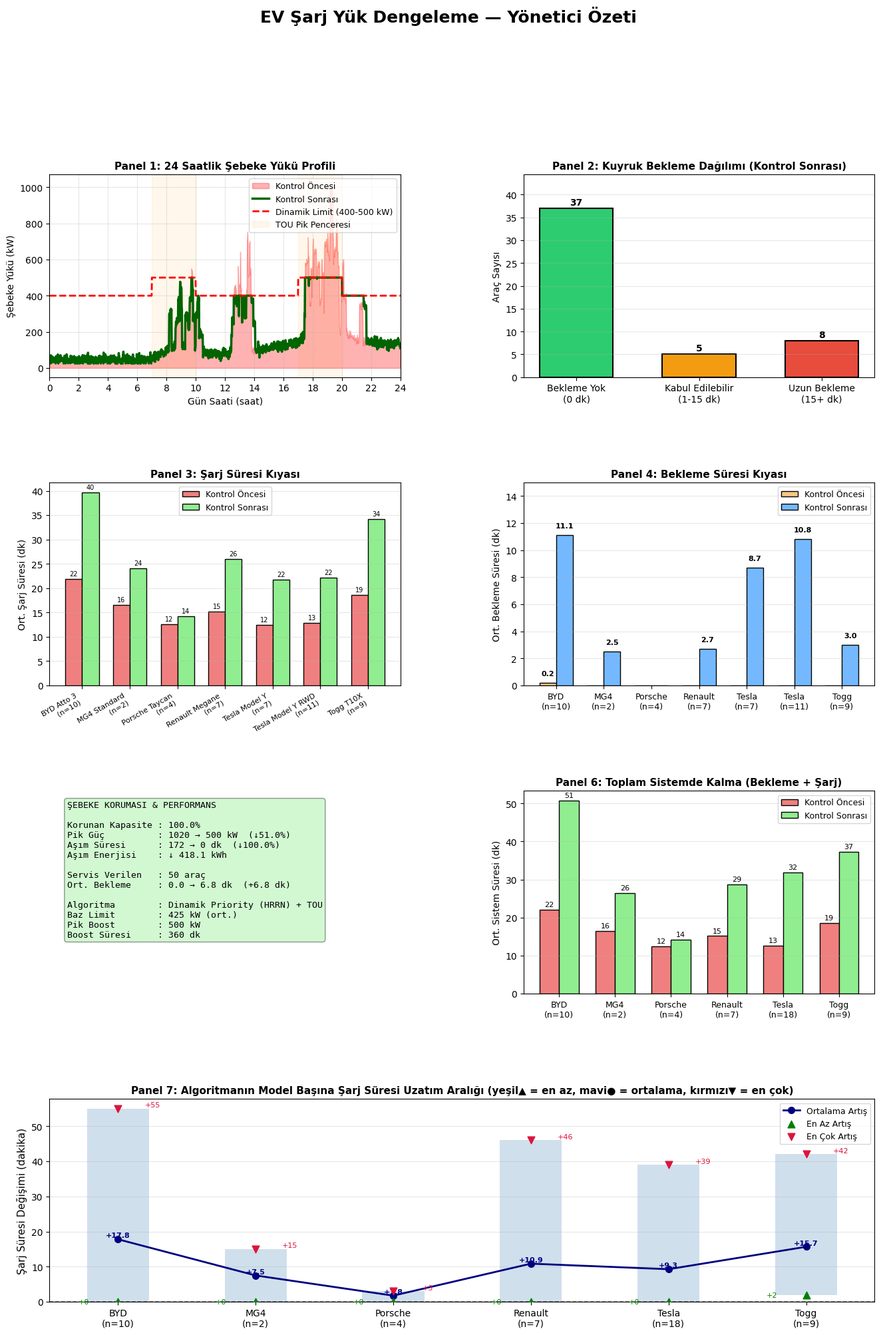

The script that saved this image:
#!/usr/bin/env python3
"""
EV Charging Load Balancing Simulation v3
Smart Queue & SoC Priority Algorithm (Optimized) with Turkish Executive Dashboard
"""

from __future__ import annotations
import copy
import json
import argparse
import sys
from abc import ABC, abstractmethod
from collections import deque
from dataclasses import dataclass, field, asdict
from enum import Enum
from typing import Dict, List, Optional, Tuple
from datetime import datetime
import numpy as np
import matplotlib.pyplot as plt
import matplotlib.patches as mpatches
from matplotlib.patches import Rectangle
from matplotlib.gridspec import GridSpec

# Set matplotlib to use Turkish locale if available
plt.rcParams['font.sans-serif'] = ['DejaVu Sans', 'Arial', 'Liberation Sans']


# ==============================================================================
# Enums
# ==============================================================================

class EVState(Enum):
    WAITING = "waiting"
    CHARGING = "charging"
    DONE = "done"


class StationType(Enum):
    ULTRA_FAST = "ultra_fast"
    FAST = "fast"
    STANDARD = "standard"


# ==============================================================================
# Data Models
# ==============================================================================

@dataclass(frozen=True)
class EVModel:
    """Vehicle specification with model name."""
    model_name: str
    battery_capacity_kwh: float
    max_dc_power_kw: float
    probability: float


@dataclass
class GridLimitPolicy:
    """Time-of-use dynamic grid limit configuration."""
    base_limit_kw: float = 400.0
    peak_boost_limit_kw: float = 500.0
    morning_peak_start: int = 420   # 07:00
    morning_peak_end:   int = 600   # 10:00
    evening_peak_start: int = 1020  # 17:00
    evening_peak_end:   int = 1200  # 20:00


@dataclass
class MetricsSummary:
    """Post-simulation metrics."""
    peak_power_kw: float
    overload_minutes: int
    total_overload_kwh: float
    avg_delay_minutes: float
    evs_completed: int
    protected_capacity_percent: float
    avg_grid_limit_kw: float = 400.0
    peak_boost_minutes: int = 0


@dataclass
class VehicleSession:
    """Per-vehicle session details."""
    session_id: str
    model_name: str
    arrival_minute: int
    initial_soc: float
    final_soc: float
    wait_time_minutes: int
    charge_time_minutes: int
    energy_delivered_kwh: float
    avg_power_kw: float


@dataclass
class SimulationResult:
    """Complete simulation outcome."""
    scenario_name: str
    power_timeseries: np.ndarray
    metrics_summary: MetricsSummary
    vehicle_sessions: List[VehicleSession]
    grid_limit_timeseries: np.ndarray = field(default_factory=lambda: np.array([]))


# ==============================================================================
# Stateful Entities
# ==============================================================================

@dataclass
class EV:
    """Active EV charging session."""
    session_id: str
    model_name: str
    battery_capacity_kwh: float
    max_dc_power_kw: float
    arrival_minute: int
    initial_soc: float
    target_soc: float = 0.8
    current_soc: float = field(init=False)
    state: EVState = field(default=EVState.WAITING)
    charge_start_minute: Optional[int] = None
    departure_minute: Optional[int] = None
    charge_minutes: int = 0
    energy_delivered_kwh: float = 0.0

    def __post_init__(self):
        self.current_soc = self.initial_soc

    @property
    def energy_needed_kwh(self) -> float:
        needed = (self.target_soc - self.current_soc) * self.battery_capacity_kwh
        return max(0.0, needed)

    @property
    def is_satisfied(self) -> bool:
        return self.current_soc >= self.target_soc

    @property
    def soc_category(self) -> str:
        if self.current_soc >= 0.70:
            return "high_soc"
        else:
            return "low_soc"

    def apply_power(self, power_kw: float, duration_minutes: float) -> float:
        """Apply power, return energy absorbed."""
        if self.current_soc >= self.target_soc:
            return 0.0

        energy_available = power_kw * (duration_minutes / 60.0)
        energy_to_absorb = min(energy_available, self.energy_needed_kwh)

        self.current_soc += energy_to_absorb / self.battery_capacity_kwh
        self.current_soc = min(self.current_soc, self.target_soc)
        self.energy_delivered_kwh += energy_to_absorb

        if power_kw > 0.0:
            self.charge_minutes += 1

        return energy_to_absorb

    @property
    def wait_time_minutes(self) -> int:
        if self.charge_start_minute is None:
            return 0
        return self.charge_start_minute - self.arrival_minute


@dataclass
class ChargingStation:
    """Physical charging point."""
    station_id: str
    station_type: StationType
    max_power_kw: float
    current_ev: Optional[EV] = None
    allocated_power_kw: float = 0.0

    def is_available(self) -> bool:
        return self.current_ev is None

    def effective_max_power_kw(self) -> float:
        if self.current_ev is None:
            return 0.0
        return min(self.max_power_kw, self.current_ev.max_dc_power_kw)

    def plug_in(self, ev: EV) -> None:
        if not self.is_available():
            raise RuntimeError(f"Station {self.station_id} occupied")
        self.current_ev = ev
        ev.state = EVState.CHARGING

    def unplug(self) -> Optional[EV]:
        ev = self.current_ev
        self.current_ev = None
        self.allocated_power_kw = 0.0
        return ev

    def step(self, duration_minutes: float) -> float:
        if self.current_ev is None:
            return 0.0
        energy = self.current_ev.apply_power(self.allocated_power_kw, duration_minutes)
        if self.current_ev.is_satisfied:
            self.current_ev.state = EVState.DONE
        return energy


class WaitingQueue:
    """FIFO queue for waiting EVs."""
    def __init__(self):
        self.queue: deque = deque()

    def enqueue(self, ev: EV) -> None:
        self.queue.append(ev)

    def dequeue(self) -> Optional[EV]:
        return self.queue.popleft() if self.queue else None

    def is_empty(self) -> bool:
        return len(self.queue) == 0

    def __len__(self) -> int:
        return len(self.queue)


# ==============================================================================
# Grid Control
# ==============================================================================

class GridController(ABC):
    """Abstract edge controller for power allocation."""

    def __init__(self, stations: List[ChargingStation], grid_limit_kw: float,
                 limit_policy: Optional['GridLimitPolicy'] = None,
                 background_load: Optional[np.ndarray] = None,
                 vehicle_time_budgets: Optional[Dict[str, float]] = None):
        self.stations = stations
        self.queue = WaitingQueue()
        self.grid_limit_kw = grid_limit_kw
        self.limit_policy = limit_policy or GridLimitPolicy(base_limit_kw=grid_limit_kw)
        self.background_load = background_load if background_load is not None else np.zeros(1440)
        self.vehicle_time_budgets: Dict[str, float] = vehicle_time_budgets or {}
        self.power_log: List[float] = []
        self.grid_limit_log: List[float] = []
        self.completed_sessions: List[EV] = []
        self.queued_count: int = 0

    def get_baseline_at_minute(self, minute: int) -> float:
        """Non-EV background load from the pre-generated daily profile."""
        return float(self.background_load[int(np.clip(minute, 0, 1439))])

    def get_grid_limit_at_minute(self, minute: int) -> float:
        """TOU dynamic limit: boost during peak arrival windows."""
        p = self.limit_policy
        tod = minute % 1440
        if p.morning_peak_start <= tod < p.morning_peak_end:
            return p.peak_boost_limit_kw
        if p.evening_peak_start <= tod < p.evening_peak_end:
            return p.peak_boost_limit_kw
        return p.base_limit_kw

    @abstractmethod
    def allocate_power(self, baseline_kw: float, minute: int, grid_limit_kw: float) -> Dict[str, float]:
        """Return allocation {station_id: kw}."""
        pass

    def dispatch_waiting_evs(self, minute: int) -> None:
        """Assign queued EVs to free stations using SPT (Shortest Processing Time)."""
        for station in self.stations:
            if station.is_available() and not self.queue.is_empty():
                ev = self.queue.dequeue()
                station.plug_in(ev)
                ev.charge_start_minute = minute

    def collect_finished_evs(self) -> List[EV]:
        """Remove satisfied EVs."""
        finished = []
        for station in self.stations:
            if station.current_ev and station.current_ev.state == EVState.DONE:
                ev = station.unplug()
                finished.append(ev)
        return finished

    def step(self, minute: int) -> None:
        """Execute one minute."""
        self.dispatch_waiting_evs(minute)

        baseline_now = self.get_baseline_at_minute(minute)
        current_limit = self.get_grid_limit_at_minute(minute)
        allocations = self.allocate_power(baseline_now, minute, current_limit)

        for station in self.stations:
            station.allocated_power_kw = allocations.get(station.station_id, 0.0)
            station.step(duration_minutes=1.0)

        finished_evs = self.collect_finished_evs()
        for ev in finished_evs:
            ev.departure_minute = minute
            self.completed_sessions.append(ev)

        total_power = baseline_now + sum(allocations.values())
        self.power_log.append(total_power)
        self.grid_limit_log.append(current_limit)


class UnmanagedController(GridController):
    """Uncontrolled: no budgeting."""

    def allocate_power(self, baseline_kw: float, minute: int, grid_limit_kw: float) -> Dict[str, float]:
        allocations = {}
        for station in self.stations:
            allocations[station.station_id] = station.effective_max_power_kw()
        return allocations


class ManagedController(GridController):
    """Controlled: Dynamic Priority Allocation with HRRN & Greedy Waterfall."""

    EXTENSION_FACTOR = 1.2  # Legacy for compatibility if needed elsewhere

    def _dispatch_score(self, ev: EV, station: 'ChargingStation', minute: int) -> float:
        """
        HRRN (Highest Response Ratio Next) Mantığı:
        Dışarıda bekleyen isyan etmesin diye bekleme süresi skoru artırır.
        """
        eff_power = min(ev.max_dc_power_kw, station.max_power_kw)
        if eff_power <= 0:
            return -9999.0
            
        min_charge_min = (ev.energy_needed_kwh / eff_power) * 60.0
        wait_time = minute - ev.arrival_minute
        
        # 1 dakika bekleme, işin 2 dakika kısaymış gibi öncelik verir
        return (wait_time * 2.0) - min_charge_min

    def dispatch_waiting_evs(self, minute: int) -> None:
        """Dispatch based on the new _dispatch_score (HRRN)."""
        for station in self.stations:
            if not station.is_available() or self.queue.is_empty():
                continue
            best_ev = max(
                self.queue.queue,
                key=lambda ev: self._dispatch_score(ev, station, minute),
            )
            self.queue.queue.remove(best_ev)
            station.plug_in(best_ev)
            best_ev.charge_start_minute = minute

    def allocate_power(self, baseline_kw: float, minute: int, grid_limit_kw: float) -> Dict[str, float]:
        occupied_stations = [s for s in self.stations if not s.is_available()]
        allocations = {s.station_id: 0.0 for s in self.stations}

        if not occupied_stations:
            return allocations

        available_budget = max(0.0, grid_limit_kw - baseline_kw - 0.01)

        vehicles = []
        for station in occupied_stations:
            ev = station.current_ev
            if ev.is_satisfied:
                continue
            max_power = station.effective_max_power_kw()
            if ev.energy_needed_kwh > 0.0 and max_power > 0.0:
                time_to_finish = ev.energy_needed_kwh / max_power
                vehicles.append({
                    'station_id': station.station_id,
                    'max_power': max_power,
                    'time_to_finish': time_to_finish
                })

        if not vehicles:
            return allocations

        # ADIM 1: Herkese Minimum "Can Suyu" (22 kW) - Soket Kilitlenmesini Önler
        MIN_POWER = 22.0
        for v in vehicles:
            give = min(MIN_POWER, v['max_power'], available_budget)
            allocations[v['station_id']] = give
            available_budget -= give

        # ADIM 2: Kalan bütçeyi işi en çabuk bitecek olanlara bas (Şelale / Greedy)
        vehicles.sort(key=lambda x: x['time_to_finish'])

        for v in vehicles:
            if available_budget <= 0.1:
                break
            
            headroom = v['max_power'] - allocations[v['station_id']]
            if headroom > 0:
                give = min(headroom, available_budget)
                allocations[v['station_id']] += give
                available_budget -= give

        return allocations


# ==============================================================================
# Simulation
# ==============================================================================

class ArrivalGenerator:
    """Generate EV arrival schedule."""

    EV_MODELS = [
        EVModel("Togg T10X", 88.5, 150.0, 0.25),
        EVModel("Tesla Model Y", 75.0, 250.0, 0.20),
        EVModel("Tesla Model Y RWD", 60.0, 170.0, 0.15),
        EVModel("BYD Atto 3", 60.4, 88.0, 0.15),
        EVModel("MG4 Standard", 51.0, 117.0, 0.10),
        EVModel("Renault Megane", 60.0, 130.0, 0.10),
        EVModel("Porsche Taycan", 93.4, 270.0, 0.05),
    ]

    def __init__(self, daily_ev_count: int = 50):
        self.daily_ev_count = daily_ev_count

    def generate_arrivals(self, rng: np.random.Generator) -> Dict[int, List[EV]]:
        """Generate 24-hour arrival schedule."""
        arrival_minutes = self._trimodal_arrival_minutes(rng, self.daily_ev_count)

        schedule: Dict[int, List[EV]] = {}
        for i, minute in enumerate(arrival_minutes):
            minute_idx = int(np.clip(minute, 0, 1439))
            if minute_idx not in schedule:
                schedule[minute_idx] = []

            model = self._sample_ev_model(rng)
            initial_soc = rng.uniform(0.10, 0.50)

            ev = EV(
                session_id=f"EV_{i:02d}",
                model_name=model.model_name,
                battery_capacity_kwh=model.battery_capacity_kwh,
                max_dc_power_kw=model.max_dc_power_kw,
                arrival_minute=minute_idx,
                initial_soc=initial_soc,
            )
            schedule[minute_idx].append(ev)

        return schedule

    def _trimodal_arrival_minutes(self, rng: np.random.Generator, count: int) -> np.ndarray:
        """Trimodal distribution for urban Turkey: morning (09:30), lunch (13:00), evening (18:30)."""
        n_morning = count // 5          # ~20% — esnaf / kuaför / sabah üst yük
        n_lunch   = count // 4          # ~25% — öğle arası hızlı şarj
        n_evening = count - n_morning - n_lunch  # ~55% — iş sonrası / AVM

        morning = rng.normal(570, 40, n_morning)
        lunch   = rng.normal(780, 35, n_lunch)
        evening = rng.normal(1110, 75, n_evening)

        arrivals = np.concatenate([morning, lunch, evening])
        rng.shuffle(arrivals)
        return np.clip(arrivals, 0, 1439)

    def _sample_ev_model(self, rng: np.random.Generator) -> EVModel:
        weights = [m.probability for m in self.EV_MODELS]
        idx = rng.choice(len(self.EV_MODELS), p=weights)
        return self.EV_MODELS[idx]


class BackgroundLoadGenerator:
    """1440-dakikalık şebeke arka plan yük profili üretir."""

    @staticmethod
    def generate(rng: np.random.Generator) -> np.ndarray:
        hours = np.arange(1440) / 60.0

        # Düzgün gündüz-gece eğrisi
        base = 45.0 + 90.0 * np.clip(
            0.5 * (1 - np.cos(np.pi * np.clip(hours - 6, 0, 14) / 14)), 0, 1
        )

        # Sabah ofis tepe ~09:00
        morning_peak = 70.0 * np.exp(-0.5 * ((hours - 9.0) / 1.0) ** 2)

        # Akşam konut tepe ~19:00
        evening_peak = 100.0 * np.exp(-0.5 * ((hours - 19.0) / 1.2) ** 2)

        noise = rng.normal(0.0, 15.0, 1440)

        profile = base + morning_peak + evening_peak + noise
        return np.clip(profile, 25.0, 280.0)


class Simulation:
    """Run simulation with controller."""

    def __init__(self, controller: GridController, arrival_schedule: Dict[int, List[EV]]):
        self.controller = controller
        self.arrival_schedule = arrival_schedule

    def run(self) -> SimulationResult:
        """Execute 24-hour simulation."""
        for minute in range(1440):
            for ev in self.arrival_schedule.get(minute, []):
                self.controller.queue.enqueue(ev)

            self.controller.step(minute)


        # Build result
        power_arr = np.array(self.controller.power_log)
        limit_arr = np.array(self.controller.grid_limit_log)

        overload_mask = power_arr > limit_arr
        overload_excess = np.where(overload_mask, power_arr - limit_arr, 0.0)

        metrics = MetricsSummary(
            peak_power_kw=float(power_arr.max()),
            overload_minutes=int(overload_mask.sum()),
            total_overload_kwh=float(overload_excess.sum() / 60.0),
            avg_delay_minutes=float(np.mean([ev.wait_time_minutes for ev in self.controller.completed_sessions]))
                if self.controller.completed_sessions else 0.0,
            evs_completed=len(self.controller.completed_sessions),
            protected_capacity_percent=100.0 if not overload_mask.any() else
                float((limit_arr / np.maximum(power_arr, 1e-9)).clip(max=1.0).mean() * 100.0),
            avg_grid_limit_kw=float(limit_arr.mean()),
            peak_boost_minutes=int((limit_arr > self.controller.limit_policy.base_limit_kw).sum()),
        )

        vehicle_sessions = [
            VehicleSession(
                session_id=ev.session_id,
                model_name=ev.model_name,
                arrival_minute=ev.arrival_minute,
                initial_soc=ev.initial_soc,
                final_soc=ev.current_soc,
                wait_time_minutes=ev.wait_time_minutes,
                charge_time_minutes=ev.charge_minutes,
                energy_delivered_kwh=ev.energy_delivered_kwh,
                avg_power_kw=ev.energy_delivered_kwh / ev.charge_minutes * 60.0 if ev.charge_minutes > 0 else 0.0,
            )
            for ev in self.controller.completed_sessions
        ]

        return SimulationResult(
            scenario_name=self.controller.__class__.__name__,
            power_timeseries=power_arr,
            metrics_summary=metrics,
            vehicle_sessions=vehicle_sessions,
            grid_limit_timeseries=limit_arr,
        )


# ==============================================================================
# Visualization (Turkish)
# ==============================================================================

class ExecutiveDashboard:
    """Executive-level dashboard with Turkish labels."""

    @staticmethod
    def create_dashboard(result_unmanaged: SimulationResult, result_managed: SimulationResult) -> None:
        """Create 7-panel executive dashboard in Turkish."""
        fig = plt.figure(figsize=(16, 22))
        fig.suptitle("EV Şarj Yük Dengeleme — Yönetici Özeti", fontsize=18, fontweight="bold", y=0.995)

        gs = GridSpec(4, 2, figure=fig, hspace=0.52, wspace=0.35)
        ax1 = fig.add_subplot(gs[0, 0])
        ax2 = fig.add_subplot(gs[0, 1])
        ax3 = fig.add_subplot(gs[1, 0])
        ax4 = fig.add_subplot(gs[1, 1])
        ax5 = fig.add_subplot(gs[2, 0])
        ax6 = fig.add_subplot(gs[2, 1])
        ax7 = fig.add_subplot(gs[3, :])   # Panel 7 tam genişlik

        unmanaged_sessions = result_unmanaged.vehicle_sessions
        managed_sessions   = result_managed.vehicle_sessions
        hours = np.arange(1440) / 60

        # ------------------------------------------------------------------
        # Panel 1: Grid Load
        # ------------------------------------------------------------------
        ax1.fill_between(hours, 0, result_unmanaged.power_timeseries,
                         alpha=0.3, color="red", label="Kontrol Öncesi")
        ax1.plot(hours, result_managed.power_timeseries,
                 linewidth=2.5, color="darkgreen", label="Kontrol Sonrası")
        limit_series = result_managed.grid_limit_timeseries
        if len(limit_series) == 1440:
            ax1.plot(hours, limit_series, color="red", linestyle="--", linewidth=2.0,
                     label=f"Dinamik Limit ({int(limit_series.min())}-{int(limit_series.max())} kW)")
            for sh, eh in [(7, 10), (17, 20)]:
                ax1.axvspan(sh, eh, alpha=0.08, color="orange",
                            label="TOU Pik Penceresi" if sh == 7 else "")
        else:
            ax1.axhline(400, color="red", linestyle="--", linewidth=2.0, label="Şebeke Limiti (400 kW)")
        ax1.set_xlabel("Gün Saati (saat)", fontsize=10)
        ax1.set_ylabel("Şebeke Yükü (kW)", fontsize=10)
        ax1.set_title("Panel 1: 24 Saatlik Şebeke Yükü Profili", fontsize=11, fontweight="bold")
        ax1.set_xlim(0, 24)
        ax1.set_xticks(range(0, 25, 2))
        ax1.legend(loc="upper right", fontsize=9)
        ax1.grid(True, alpha=0.3)

        # ------------------------------------------------------------------
        # Panel 2: Wait Time Categories
        # ------------------------------------------------------------------
        no_wait    = sum(1 for s in managed_sessions if s.wait_time_minutes == 0)
        short_wait = sum(1 for s in managed_sessions if 0 < s.wait_time_minutes <= 15)
        long_wait  = sum(1 for s in managed_sessions if s.wait_time_minutes > 15)

        categories = ["Bekleme Yok\n(0 dk)", "Kabul Edilebilir\n(1-15 dk)", "Uzun Bekleme\n(15+ dk)"]
        values     = [no_wait, short_wait, long_wait]
        colors_cat = ["#2ecc71", "#f39c12", "#e74c3c"]

        bars = ax2.bar(categories, values, color=colors_cat, edgecolor="black", linewidth=1.5, width=0.6)
        ax2.set_ylabel("Araç Sayısı", fontsize=10)
        ax2.set_title("Panel 2: Kuyruk Bekleme Dağılımı (Kontrol Sonrası)", fontsize=11, fontweight="bold")
        ax2.set_ylim(0, max(values) * 1.2 if max(values) > 0 else 1)
        for bar, val in zip(bars, values):
            ax2.text(bar.get_x() + bar.get_width() / 2, bar.get_height() + 0.3,
                     f"{int(val)}", ha="center", va="bottom", fontsize=10, fontweight="bold")
        ax2.grid(True, alpha=0.3, axis="y")

        # ------------------------------------------------------------------
        # Panel 3: Charge Time by Model
        # ------------------------------------------------------------------
        model_charge_um: Dict[str, list] = {}
        model_charge_mg: Dict[str, list] = {}
        for s in unmanaged_sessions:
            model_charge_um.setdefault(s.model_name, []).append(s.charge_time_minutes)
        for s in managed_sessions:
            model_charge_mg.setdefault(s.model_name, []).append(s.charge_time_minutes)

        models3 = sorted(set(list(model_charge_um) + list(model_charge_mg)))
        avg_um3  = [np.mean(model_charge_um.get(m, [0])) for m in models3]
        avg_mg3  = [np.mean(model_charge_mg.get(m, [0])) for m in models3]
        labels3  = [f"{m}\n(n={len(model_charge_um.get(m,[]))})" for m in models3]
        x3 = np.arange(len(models3)); w3 = 0.35

        b3a = ax3.bar(x3 - w3/2, avg_um3, w3, label="Kontrol Öncesi", color="lightcoral", edgecolor="black")
        b3b = ax3.bar(x3 + w3/2, avg_mg3, w3, label="Kontrol Sonrası", color="lightgreen", edgecolor="black")
        ax3.set_ylabel("Ort. Şarj Süresi (dk)", fontsize=10)
        ax3.set_title("Panel 3: Şarj Süresi Kıyası", fontsize=11, fontweight="bold")
        ax3.set_xticks(x3)
        ax3.set_xticklabels(labels3, fontsize=8, rotation=30, ha="right")
        ax3.legend(fontsize=9)
        ax3.grid(True, alpha=0.3, axis="y")
        for b in [b3a, b3b]:
            for bar in b:
                h = bar.get_height()
                if h > 0.5:
                    ax3.text(bar.get_x() + bar.get_width() / 2, h + 0.4,
                             f"{h:.0f}", ha="center", va="bottom", fontsize=7)

        # ------------------------------------------------------------------
        # Panel 4: Wait Time by Model
        # ------------------------------------------------------------------
        model_wait_um: Dict[str, list] = {}
        model_wait_mg: Dict[str, list] = {}
        for s in unmanaged_sessions:
            model_wait_um.setdefault(s.model_name, []).append(s.wait_time_minutes)
        for s in managed_sessions:
            model_wait_mg.setdefault(s.model_name, []).append(s.wait_time_minutes)

        models4    = sorted(set(list(model_wait_um) + list(model_wait_mg)))
        avg_wait_um = [np.mean(model_wait_um.get(m, [0])) for m in models4]
        avg_wait_mg = [np.mean(model_wait_mg.get(m, [0])) for m in models4]
        labels4    = [f"{m.split()[0]}\n(n={len(model_wait_um.get(m,[]))})" for m in models4]
        x4 = np.arange(len(models4)); w4 = 0.35

        b4a = ax4.bar(x4 - w4/2, avg_wait_um, w4, label="Kontrol Öncesi",
                      color="#f9c784", edgecolor="black")
        b4b = ax4.bar(x4 + w4/2, avg_wait_mg, w4, label="Kontrol Sonrası",
                      color="#74b9ff", edgecolor="black")
        ax4.set_ylabel("Ort. Bekleme Süresi (dk)", fontsize=10)
        ax4.set_title("Panel 4: Bekleme Süresi Kıyası", fontsize=11, fontweight="bold")
        ax4.set_xticks(x4)
        ax4.set_xticklabels(labels4, fontsize=9)
        ax4.legend(fontsize=9)
        ax4.grid(True, alpha=0.3, axis="y")
        y4_max = max(max(avg_wait_um, default=0), max(avg_wait_mg, default=0))
        ax4.set_ylim(0, max(y4_max * 1.35, 1.0))
        offset4 = max(y4_max * 0.04, 0.08)
        for b in [b4a, b4b]:
            for bar in b:
                h = bar.get_height()
                if h >= 0.05:
                    ax4.text(bar.get_x() + bar.get_width() / 2, h + offset4,
                             f"{h:.1f}", ha="center", va="bottom", fontsize=8, fontweight="bold")

        # ------------------------------------------------------------------
        # Panel 5: Metrics Summary (Text)
        # ------------------------------------------------------------------
        ax5.axis("off")
        peak_red_pct = ((result_unmanaged.metrics_summary.peak_power_kw -
                         result_managed.metrics_summary.peak_power_kw) /
                        result_unmanaged.metrics_summary.peak_power_kw * 100)
        overload_red_pct = ((result_unmanaged.metrics_summary.overload_minutes -
                             result_managed.metrics_summary.overload_minutes) /
                            max(result_unmanaged.metrics_summary.overload_minutes, 1) * 100)
        kwh_diff     = result_unmanaged.metrics_summary.total_overload_kwh - result_managed.metrics_summary.total_overload_kwh
        delay_inc    = result_managed.metrics_summary.avg_delay_minutes - result_unmanaged.metrics_summary.avg_delay_minutes

        summary_text = (
            f"ŞEBEKE KORUMASI & PERFORMANS\n\n"
            f"Korunan Kapasite : {result_managed.metrics_summary.protected_capacity_percent:.1f}%\n"
            f"Pik Güç          : {result_unmanaged.metrics_summary.peak_power_kw:.0f} → "
            f"{result_managed.metrics_summary.peak_power_kw:.0f} kW  (↓{peak_red_pct:.1f}%)\n"
            f"Aşım Süresi      : {result_unmanaged.metrics_summary.overload_minutes} → "
            f"{result_managed.metrics_summary.overload_minutes} dk  (↓{overload_red_pct:.1f}%)\n"
            f"Aşım Enerjisi    : ↓ {kwh_diff:.1f} kWh\n\n"
            f"Servis Verilen   : {result_managed.metrics_summary.evs_completed} araç\n"
            f"Ort. Bekleme     : {result_unmanaged.metrics_summary.avg_delay_minutes:.1f} → "
            f"{result_managed.metrics_summary.avg_delay_minutes:.1f} dk  (+{delay_inc:.1f} dk)\n\n"
            f"Algoritma        : Dinamik Priority (HRRN) + TOU\n"
            f"Baz Limit        : {result_managed.metrics_summary.avg_grid_limit_kw:.0f} kW (ort.)\n"
            f"Pik Boost        : {result_managed.grid_limit_timeseries.max():.0f} kW\n"
            f"Boost Süresi     : {result_managed.metrics_summary.peak_boost_minutes} dk"
        )
        ax5.text(0.05, 0.95, summary_text, transform=ax5.transAxes,
                 fontsize=9.5, verticalalignment="top", fontfamily="monospace",
                 bbox=dict(boxstyle="round", facecolor="lightgreen", alpha=0.4))

        # ------------------------------------------------------------------
        # Panel 6: Total System Time
        # ------------------------------------------------------------------
        model_sys_um: Dict[str, list] = {}
        model_sys_mg: Dict[str, list] = {}
        for s in unmanaged_sessions:
            model_sys_um.setdefault(s.model_name.split()[0], []).append(
                s.wait_time_minutes + s.charge_time_minutes)
        for s in managed_sessions:
            model_sys_mg.setdefault(s.model_name.split()[0], []).append(
                s.wait_time_minutes + s.charge_time_minutes)

        models6 = sorted(set(list(model_sys_um) + list(model_sys_mg)))
        avg6_um = [np.mean(model_sys_um.get(m, [0])) for m in models6]
        avg6_mg = [np.mean(model_sys_mg.get(m, [0])) for m in models6]
        labels6 = [f"{m}\n(n={len(model_sys_mg.get(m,[]))})" for m in models6]
        x6 = np.arange(len(models6)); w6 = 0.35

        b6a = ax6.bar(x6 - w6/2, avg6_um, w6, label="Kontrol Öncesi", color="lightcoral", edgecolor="black")
        b6b = ax6.bar(x6 + w6/2, avg6_mg, w6, label="Kontrol Sonrası", color="lightgreen", edgecolor="black")
        ax6.set_ylabel("Ort. Sistem Süresi (dk)", fontsize=10)
        ax6.set_title("Panel 6: Toplam Sistemde Kalma (Bekleme + Şarj)", fontsize=11, fontweight="bold")
        ax6.set_xticks(x6)
        ax6.set_xticklabels(labels6, fontsize=9)
        ax6.legend(fontsize=9)
        ax6.grid(True, alpha=0.3, axis="y")
        for b in [b6a, b6b]:
            for bar in b:
                h = bar.get_height()
                if h > 0.5:
                    ax6.text(bar.get_x() + bar.get_width() / 2, h + 0.5,
                             f"{h:.0f}", ha="center", va="bottom", fontsize=8)

        # ------------------------------------------------------------------
        # Panel 7: Şarj Süresi Uzatım Aralığı (Min / Ort. / Maks)
        # ------------------------------------------------------------------
        model_ext: Dict[str, list] = {}
        for s_um, s_mg in zip(
            sorted(unmanaged_sessions, key=lambda s: s.session_id),
            sorted(managed_sessions,   key=lambda s: s.session_id),
        ):
            key = s_mg.model_name.split()[0]
            model_ext.setdefault(key, []).append(s_mg.charge_time_minutes - s_um.charge_time_minutes)

        ext_models = sorted(model_ext.keys())
        ext_min  = [min(model_ext[m])  for m in ext_models]
        ext_avg  = [np.mean(model_ext[m]) for m in ext_models]
        ext_max  = [max(model_ext[m])  for m in ext_models]
        ext_labels = [
            f"{m}\n(n={len(model_ext[m])})" for m in ext_models
        ]

        x7 = np.arange(len(ext_models))
        # Arka plan: min'den max'a uzanan gri bant
        for i, (mn, mx) in enumerate(zip(ext_min, ext_max)):
            ax7.bar(i, mx - mn, bottom=mn, width=0.45,
                    color="steelblue", alpha=0.25, edgecolor="none")
        # Ortalama çizgisi
        ax7.plot(x7, ext_avg, "o-", color="navy", linewidth=2, markersize=7,
                 label="Ortalama Artış", zorder=3)
        # Min / Max işaret
        ax7.scatter(x7, ext_min, marker="^", color="green",  s=60, zorder=4, label="En Az Artış")
        ax7.scatter(x7, ext_max, marker="v", color="crimson", s=60, zorder=4, label="En Çok Artış")

        # Değer etiketleri
        for i, (mn, av, mx) in enumerate(zip(ext_min, ext_avg, ext_max)):
            ax7.text(i - 0.25, mn - 0.6,  f"{mn:+.0f}", fontsize=8, color="green",   ha="center")
            ax7.text(i,        av + 0.5,   f"{av:+.1f}", fontsize=8, color="navy",    ha="center", fontweight="bold")
            ax7.text(i + 0.25, mx + 0.5,   f"{mx:+.0f}", fontsize=8, color="crimson", ha="center")

        ax7.axhline(0, color="black", linewidth=1.2, linestyle="--", alpha=0.5)
        ax7.set_xticks(x7)
        ax7.set_xticklabels(ext_labels, fontsize=10)
        ax7.set_ylabel("Şarj Süresi Değişimi (dakika)", fontsize=11)
        ax7.set_title(
            "Panel 7: Algoritmanın Model Başına Şarj Süresi Uzatım Aralığı "
            "(yeşil▲ = en az, mavi● = ortalama, kırmızı▼ = en çok)",
            fontsize=11, fontweight="bold",
        )
        ax7.legend(fontsize=9, loc="upper right")
        ax7.grid(True, alpha=0.3, axis="y")

        plt.savefig("executive_dashboard_tr.png", dpi=150, bbox_inches="tight")
        print("✓ Türkçe yönetici dashboard kaydedildi: executive_dashboard_tr.png")
        plt.show()

    @staticmethod
    def print_executive_summary(result_unmanaged: SimulationResult, result_managed: SimulationResult) -> None:
        """Print executive summary to console in Turkish."""
        print("\n" + "="*80)
        print("YÖNETİCİ ÖZETİ — EV YÜK DENGELEMESİ OPTİMİZASYONU")
        print("="*80)

        print(f"\n📊 ŞEBEKE KORUMASI METRİKLERİ")
        print(f"  • Korunan Kapasite:              {result_managed.metrics_summary.protected_capacity_percent:>6.1f}% (Hedef: 100%)")
        print(f"  • Önlenen Pik Aşım:              {result_unmanaged.metrics_summary.peak_power_kw - result_managed.metrics_summary.peak_power_kw:>6.0f} kW azalma")
        print(f"  • Aşım Zaman Eleme:              {result_unmanaged.metrics_summary.overload_minutes:>6d} → {result_managed.metrics_summary.overload_minutes:>3d} dakika")

        print(f"\n🚗 HİZMET SUNUMU")
        print(f"  • Toplam Servis Verilen:         {result_managed.metrics_summary.evs_completed:>6d} araç")
        print(f"  • Algoritma Kaynaklı Gecikme:    {result_managed.metrics_summary.avg_delay_minutes:>6.1f} dk (kabul edilebilir trade-off)")

        print(f"\n⚡ ALGORİTMA VERİMLİLİĞİ")
        peak_reduction = ((result_unmanaged.metrics_summary.peak_power_kw - result_managed.metrics_summary.peak_power_kw)
                         / result_unmanaged.metrics_summary.peak_power_kw * 100)
        print(f"  • Pik Yük Azaltma:               {peak_reduction:>6.1f}%")
        print(f"  • Aşım Enerjisi Azalma:          {result_unmanaged.metrics_summary.total_overload_kwh - result_managed.metrics_summary.total_overload_kwh:>6.1f} kWh")

        # Model-specific comparison
        print(f"\n📈 MODEL BAŞINA PERFORMANS KARŞILAŞTIRMASI (KONTROL ÖNCESİ vs SONRASI)")

        model_sessions_um = {}
        model_sessions_mg = {}

        for session in result_unmanaged.vehicle_sessions:
            model = session.model_name.split()[0]
            if model not in model_sessions_um:
                model_sessions_um[model] = []
            model_sessions_um[model].append(session)

        for session in result_managed.vehicle_sessions:
            model = session.model_name.split()[0]
            if model not in model_sessions_mg:
                model_sessions_mg[model] = []
            model_sessions_mg[model].append(session)

        all_models = sorted(set(list(model_sessions_um.keys()) + list(model_sessions_mg.keys())))

        print(f"\n{'Model':<10} {'Kontrol Öncesi':<50} {'Kontrol Sonrası':<50} {'Gelişim':<15}")
        print(f"{'':10} {'Bekleme(dk)':<12} {'Şarj(dk)':<12} {'Max(dk)':<12} {'Bekleme(dk)':<12} {'Şarj(dk)':<12} {'Max(dk)':<12} {'Şarj %Δ':<10}")
        print("-" * 152)

        for model in all_models:
            um_sessions = model_sessions_um.get(model, [])
            mg_sessions = model_sessions_mg.get(model, [])

            if um_sessions:
                um_wait = np.mean([s.wait_time_minutes for s in um_sessions])
                um_charge = np.mean([s.charge_time_minutes for s in um_sessions])
                um_charge_max = max([s.charge_time_minutes for s in um_sessions])
            else:
                um_wait = um_charge = um_charge_max = 0

            if mg_sessions:
                mg_wait = np.mean([s.wait_time_minutes for s in mg_sessions])
                mg_charge = np.mean([s.charge_time_minutes for s in mg_sessions])
                mg_charge_max = max([s.charge_time_minutes for s in mg_sessions])
            else:
                mg_wait = mg_charge = mg_charge_max = 0

            # Calculate average energy delivered to verify physics
            um_energy = [s.energy_delivered_kwh for s in um_sessions] if um_sessions else []
            mg_energy = [s.energy_delivered_kwh for s in mg_sessions] if mg_sessions else []

            charge_improvement = ((um_charge - mg_charge) / um_charge * 100) if um_charge > 0 else 0

            print(f"{model:<10} {um_wait:>11.1f} {um_charge:>11.1f} {um_charge_max:>11.1f} {mg_wait:>11.1f} {mg_charge:>11.1f} {mg_charge_max:>11.1f} {charge_improvement:>9.1f}%")

            # Debug: Check energy parity
            if um_energy and mg_energy and len(um_energy) == len(mg_energy):
                avg_um_energy = np.mean(um_energy)
                avg_mg_energy = np.mean(mg_energy)
                if abs(avg_um_energy - avg_mg_energy) > 0.1:
                    print(f"  ⚠️  ENERJI FARKLI! Unmanaged: {avg_um_energy:.1f} kWh, Managed: {avg_mg_energy:.1f} kWh")

        print("\n" + "="*80)
        print("⚠️  HER MODEL İÇİN ŞARJ SÜRESİ DEĞİŞİM ARALIKLARI")
        print("="*80)

        for model in all_models:
            um_sessions = model_sessions_um.get(model, [])
            mg_sessions = model_sessions_mg.get(model, [])

            if um_sessions and mg_sessions:
                um_charges = [s.charge_time_minutes for s in um_sessions]
                mg_charges = [s.charge_time_minutes for s in mg_sessions]

                # Calculate per-vehicle increases
                charge_increases = []
                for i, mg_charge in enumerate(mg_charges):
                    if i < len(um_charges):
                        um_charge = um_charges[i]
                        increase = mg_charge - um_charge
                        charge_increases.append(increase)

                if charge_increases:
                    min_increase = min(charge_increases)
                    max_increase = max(charge_increases)
                    avg_increase = np.mean(charge_increases)
                    count = len(mg_sessions)

                    print(f"\n{model}: ({count} araç)")
                    print(f"  En az artış: +{min_increase:.1f} min (en iyi senaryo)")
                    print(f"  En çok artış: +{max_increase:.1f} min (en kötü senaryo)")
                    print(f"  Ortalama artış: +{avg_increase:.1f} min")

        print("\n" + "="*80 + "\n")


# ==============================================================================
# Main
# ==============================================================================

def main(generate_new: bool = False):
    """Run full simulation."""
    print("EV Yük Dengeleme Simülasyonu v3 başlatılıyor...")

    # Dataset management
    dataset_file = "dataset.json" # Dizin yolunu kendi ortamına göre ayarlarsın
    rng_bg = np.random.default_rng(seed=99)  # separate RNG for background load

    if not generate_new and __import__('os').path.exists(dataset_file):
        with open(dataset_file, 'r') as f:
            data = json.load(f)
        print(f"✓ Veri seti yüklendi: {len(data['vehicles'])} araç")
        arrival_schedule_dict = {}
        for v in data['vehicles']:
            minute = v['arrival_minute']
            if minute not in arrival_schedule_dict:
                arrival_schedule_dict[minute] = []
            arrival_schedule_dict[minute].append(
                EV(
                    session_id=v['session_id'],
                    model_name=v['model_name'],
                    battery_capacity_kwh=v['battery_capacity_kwh'],
                    max_dc_power_kw=v['max_dc_power_kw'],
                    arrival_minute=minute,
                    initial_soc=v['initial_soc'],
                )
            )
        arrival_schedule = arrival_schedule_dict

        if 'background_load_profile' in data:
            background_load = np.array(data['background_load_profile'])
            print(f"✓ Arka plan yük profili yüklendi (ort. {background_load.mean():.0f} kW, maks. {background_load.max():.0f} kW)")
        else:
            background_load = BackgroundLoadGenerator.generate(rng_bg)
            data['background_load_profile'] = background_load.tolist()
            with open(dataset_file, 'w') as f:
                json.dump(data, f, indent=2)
            print(f"✓ Arka plan yük profili oluşturuldu ve kaydedildi")
    else:
        print("✓ Yeni veri seti oluşturuluyor...")
        rng = np.random.default_rng(seed=42)
        gen = ArrivalGenerator(50)
        arrival_schedule = gen.generate_arrivals(rng)
        background_load = BackgroundLoadGenerator.generate(rng_bg)

        # Save dataset
        vehicles_data = []
        for minute in sorted(arrival_schedule.keys()):
            for ev in arrival_schedule[minute]:
                vehicles_data.append({
                    "session_id": ev.session_id,
                    "model_name": ev.model_name,
                    "battery_capacity_kwh": ev.battery_capacity_kwh,
                    "max_dc_power_kw": ev.max_dc_power_kw,
                    "arrival_minute": ev.arrival_minute,
                    "initial_soc": ev.initial_soc,
                })
        with open(dataset_file, 'w') as f:
            json.dump({
                "timestamp": datetime.now().isoformat(),
                "vehicles": vehicles_data,
                "background_load_profile": background_load.tolist(),
            }, f, indent=2)
        print(f"✓ Veri seti kaydedildi: {len(vehicles_data)} araç, arka plan yük profili dahil")

    stations_a = [
        ChargingStation("S1", StationType.ULTRA_FAST, 200.0),
        ChargingStation("S2", StationType.ULTRA_FAST, 200.0),
        ChargingStation("S3", StationType.FAST,       180.0),
        ChargingStation("S4", StationType.FAST,       180.0),
        ChargingStation("S5", StationType.STANDARD,   120.0),
    ]
    stations_b = [copy.deepcopy(s) for s in stations_a]

    print("\n⚙️  Senaryo A (Kontrol Öncesi) çalıştırılıyor...")
    schedule_a = copy.deepcopy(arrival_schedule)
    schedule_b = copy.deepcopy(arrival_schedule)

    for minute_evs_a in schedule_a.values():
        for ev in minute_evs_a:
            ev.current_soc = ev.initial_soc
            ev.state = EVState.WAITING
            ev.charge_minutes = 0
            ev.charge_start_minute = None
            ev.departure_minute = None
            ev.energy_delivered_kwh = 0.0

    for minute_evs_b in schedule_b.values():
        for ev in minute_evs_b:
            ev.current_soc = ev.initial_soc
            ev.state = EVState.WAITING
            ev.charge_minutes = 0
            ev.charge_start_minute = None
            ev.departure_minute = None
            ev.energy_delivered_kwh = 0.0

    controller_a = UnmanagedController(stations_a, 400.0, background_load=background_load)
    result_a = Simulation(controller_a, schedule_a).run()
    print(f"   ✓ Tamamlandı: Pik={result_a.metrics_summary.peak_power_kw:.0f}kW, Aşım={result_a.metrics_summary.overload_minutes}dk")

    vehicle_time_budgets = {
        s.session_id: (s.wait_time_minutes + s.charge_time_minutes) * ManagedController.EXTENSION_FACTOR
        for s in result_a.vehicle_sessions
    }

    print("⚙️  Senaryo B (Kontrol Sonrası — TOU Dinamik Limit) çalıştırılıyor...")
    tou_policy = GridLimitPolicy(
        base_limit_kw=400.0,
        peak_boost_limit_kw=500.0,
        morning_peak_start=420,   # 07:00
        morning_peak_end=600,     # 10:00
        evening_peak_start=1020,  # 17:00
        evening_peak_end=1200,    # 20:00
    )
    controller_b = ManagedController(
        stations_b, 400.0,
        limit_policy=tou_policy,
        background_load=background_load,
        vehicle_time_budgets=vehicle_time_budgets,
    )
    result_b = Simulation(controller_b, schedule_b).run()
    print(f"   ✓ Tamamlandı: Pik={result_b.metrics_summary.peak_power_kw:.0f}kW, Aşım={result_b.metrics_summary.overload_minutes}dk")

    # Output
    ExecutiveDashboard.print_executive_summary(result_a, result_b)
    ExecutiveDashboard.create_dashboard(result_a, result_b)

    # Validation
    max_limit = controller_b.limit_policy.peak_boost_limit_kw
    assert result_b.metrics_summary.peak_power_kw <= max_limit + 0.5, \
        f"Kontrol sonrası pik {max_limit} kW'ı geçmemelidir (gerçek: {result_b.metrics_summary.peak_power_kw:.1f} kW)"
    print("✓ Tüm doğrulamalar başarılı")


if __name__ == "__main__":
    parser = argparse.ArgumentParser(description="EV Yük Dengeleme Simülasyonu v3")
    parser.add_argument("--generate-new", action="store_true", help="Yeni veri seti oluştur")
    args = parser.parse_args()

    main(generate_new=args.generate_new)
